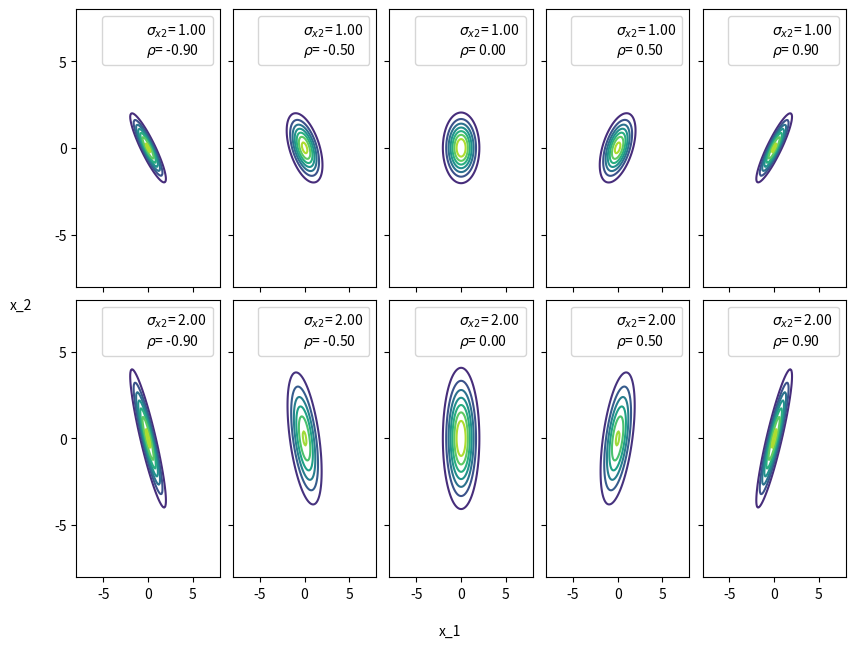

Generate this figure with matplotlib: (Note: this script raises an exception after producing the figure.)
"""
[redacted]
[redacted]
"""

from itertools import product
from os import path

import matplotlib.pyplot as plt
import numpy as np
from scipy import stats

σ_x1 = 1
σs_x2 = [1, 2]
ρs = [-0.90, -0.5, 0, 0.5, 0.90]

k, g = np.mgrid[-5:5:0.1, -5:5:0.1]

pos = np.empty((*k.shape, 2))
pos[:, :, 0], pos[:, :, 1] = k, g

f, ax = plt.subplots(
    len(σs_x2),
    len(ρs),
    sharex=True,
    sharey=True,
    figsize=(8, 6),
    constrained_layout=True,
)

for i, j in product(range(2), range(5)):
    σ_x2 = σs_x2[i]
    ρ = ρs[j]
    cov = [[σ_x1**2, σ_x1 * σ_x2 * ρ], [σ_x1 * σ_x2 * ρ, σ_x2**2]]
    rv = stats.multivariate_normal([0, 0], cov)
    ax[i, j].contour(k, g, rv.pdf(pos))
    ax[i, j].set(xlim=(-8, 8), ylim=(-8, 8), yticks=[-5, 0, 5])
    ax[i, j].plot(0, 0, label=f"$σ_{{x2}}$= {σ_x2:3.2f} \n$ρ$= {ρ:3.2f}", alpha=0)
    ax[i, j].legend()

f.text(0.5, -0.05, "x_1", ha="center")
f.text(-0.05, 0.5, "x_2", va="center", rotation=0)
filename, extension = path.splitext(path.basename(__file__))
plt.savefig(f"../../images/distrs/{filename}.png")
plt.show()
